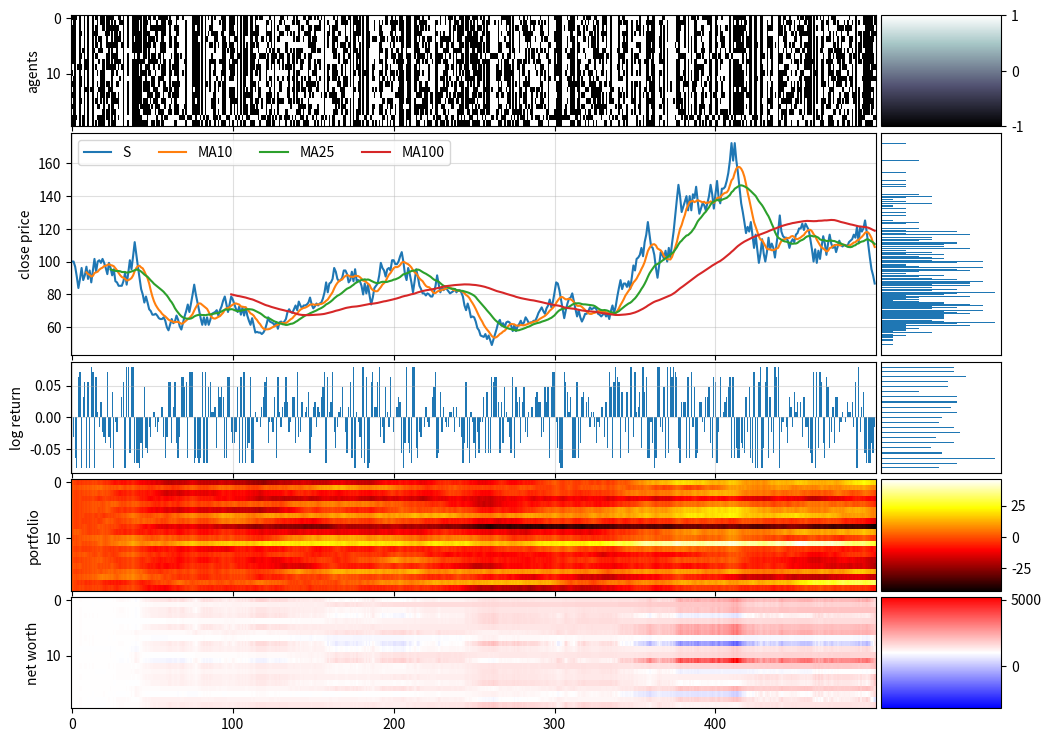

This chart was generated by the following Python code:
#%%

import numpy as np
import matplotlib.pyplot as plt
import pandas as pd
import math
import random
from mpl_toolkits.axes_grid1 import make_axes_locatable

import warnings
warnings.simplefilter("ignore")

np.random.seed(1)
random.seed(1)

#%%

def cluster_info(arr):
    """ number of clusters (nonzero fields separated by 0s) in array
        and size of cluster
    """
    data = []
    k2coord = {}
    k = 0
    if arr[0] != 0: # left boundary
        data.append(0) # we will increment later in loop  
        k2coord[k] = []
    else:
        k=-1

    # print("arr", arr)
    # print("data", data)
    
    for i in range(0,len(arr)-1):
        if arr[i] == 0 and arr[i+1] != 0:
            data.append(0)
            k += 1
            k2coord[k] = []
        if arr[i] != 0:
            data[-1] += 1
            k2coord[k].append(i)
    if arr[-1] != 0:
        if data:  # if array is not empty
            data[-1] += 1  # right boundary
            k2coord[k].append(len(arr)-1)
        else:
            data.append(1)  
            k2coord[k] = [len(arr)-1]
            
    Ncl = len(data)  # number of clusters
    Nk = data  # Nk[k] = size of cluster k
    coord2k = {e:k for k,v in k2coord.items() for e in v}
    return Ncl, Nk, k2coord, coord2k

def moving_average(x, w):
    return np.convolve(x, np.ones(w), 'valid') / w



#%%

# pd = 0.25
# pe = 0.02
# ph = 0.18 # vary
pd = 0.1
pe = 0.0001
ph = 0.1 # vary

pa = 1

N0 = 500
N1 = 20

# A = 2
# a = 0.1
# h = 0.1
A = 4
a = 1
h = 1

G = np.zeros(shape=(N0,N1))
G[0] = np.random.choice(a=[-1,0,1], p=[pa/2, 1-pa, pa/2], size=N1, replace=True)

initial_account_balance = 1000
initial_stock_price = 100
P = np.zeros_like(G) # portfolio: number of stocks
N = np.zeros_like(G) # Net worth
B = np.zeros_like(G) # account Balance
B[0] = initial_account_balance  # everyone start with 1000 money
N[0] = B[0]  # noone has stock initially

X = np.zeros(N0)
S = np.zeros(N0)
S[0] = initial_stock_price
# X[0] = 1

DRIFT = 0
MAXLOOKBACK = 4

# each of the N1 agents has different treshold
treshold = np.random.random(size=N1)*10

for t in range(N0-1):
    Ncl, Nk, k2coord, coord2k = cluster_info(G[t])

    Xt = 0
    for k, size in enumerate(Nk):
        tmp = 0
        for i in k2coord[k]:
            tmp += G[t,i]
        Xt += size * tmp
    X[t+1] = Xt/(10*N0)
    S[t+1] = S[t]*math.exp(X[t]) + DRIFT

    xi = np.random.uniform(-1, 1, size=Ncl)  # unique xi for each cluster k

    for i in range(N1):
        P[t+1,i] = P[t,i] + G[t,i]
        # their next balance is their current balance minus
        # their purchase (or sell) of stock at current price
        B[t+1,i] = B[t,i] - (G[t,i] * S[t])
        N[t+1,i] = B[t,i] + (P[t,i]*S[t])

        # traders update their stance
        if G[t,i] != 0:
            k = coord2k[i]
            total = 0
            zeta = random.uniform(-1,1)  # sampled for each unique (k,i)

            change = (S[t] - initial_stock_price) / initial_stock_price

            if abs(change) > treshold[i]:
                stratchanger = -1
            else:
                stratchanger = 1


            for j in k2coord[k]:  # for each coordinate in cluster k
                eta = random.uniform(-1,1)  # different for each cell
                sigma = G[t,j]
                cluster_influence = A*xi[k]*stratchanger
                member_influence = a*eta
                total += ((cluster_influence + member_influence) * sigma)
            self_influence = h*zeta


            
        
        
            # # perf = percentage increase or decrease (pos or neg val)
            # performance = (N[t,i] - initial_account_balance) / initial_account_balance
            # # strat in [-1,1], high --> prefers buying, low --> prefers selling
            # lookback = min(t,MAXLOOKBACK)
            # strategy = np.mean(G[t-lookback:t+1,i])
            # # print(strategy)
            # # perf high --> continue with strat
            # # perf low --> change strat
            # # perf <0 --> switch sign of strat
            # bias = performance * strategy
            # trimmed_bias = max(-10, min(10, bias))
            # normalised_bias = 2 / (1 + math.exp(-2 * trimmed_bias)) - 1
            # self_influence = normalised_bias * h #* zeta
            
            I = (1 / len(k2coord[k])) * total + self_influence
            p = 1 / (1 + math.exp(-2 * I))

            if random.random() < p:
                G[t+1,i] = 1
            else:
                G[t+1,i] = -1

        # trader influences non-active neighbour to join
        if G[t,i] != 0:
            stance = G[t,i]
            if random.random() < ph:
                if G[t,(i-1)%N1] == 0 and G[t,(i+1)%N1] == 0:
                    ni = np.random.choice([-1,1])
                    G[t+1,(i+ni)%N1] = stance#random.choice([-1,1])
                elif G[t,(i-1)%N1] == 0:
                    G[t+1,(i-1)%N1] = stance#random.choice([-1,1])
                elif G[t,(i+1)%N1] == 0:
                    G[t+1,(i+1)%N1] = stance#random.choice([-1,1])
                else:
                    continue

        # active trader diffuses if it has inactive neighbour
        # only happens at edge of cluster
        if G[t,i] != 0:
            if random.random() < pd:
                if (G[t,(i-1)%N1] == 0) or (G[t,(i+1)%N1] == 0):
                    G[t+1,i] = 0
                else:
                    continue

        # nontrader enters market
        if G[t,i] == 0:
            if random.random() < pe:
                G[t+1,i] = np.random.choice([-1,1])

final_trade = P[-1] * S[-1]
B[-1] += final_trade
N[-1] = B[-1]

fig, (ax1,ax2,ax3,ax4,ax5) = plt.subplots(
    ncols=1, nrows=5, figsize=(12,9), sharex=True, gridspec_kw = 
    {'wspace':0, 'hspace':0.05, 'height_ratios':[1,2,1,1,1]}
)
im1 = ax1.imshow(G.T, cmap="bone", interpolation="None", aspect="auto")
im4 = ax4.imshow(P.T, cmap="hot", interpolation="None", aspect="auto")
amnwc = np.max(np.abs(N-initial_account_balance))  # absolute max net worth change
vmin, vmax = initial_account_balance-amnwc, initial_account_balance+amnwc
im5 = ax5.imshow(N.T, cmap="bwr", interpolation="None", aspect="auto", vmin=vmin, vmax=vmax)

size = "15%"

cax1 = make_axes_locatable(ax1).append_axes('right', size=size, pad=0.05)
fig.colorbar(im1, cax=cax1, orientation='vertical')
cax4 = make_axes_locatable(ax4).append_axes('right', size=size, pad=0.05)
fig.colorbar(im4, cax=cax4, orientation='vertical')
cax5 = make_axes_locatable(ax5).append_axes('right', size=size, pad=0.05)
fig.colorbar(im5, cax=cax5, orientation='vertical')

cax2 = make_axes_locatable(ax2).append_axes('right', size=size, pad=0.05)
cax2.hist(S, orientation="horizontal", bins=np.linspace(np.min(S), np.max(S), len(S)//2))
cax2.get_xaxis().set_visible(False)
cax2.get_yaxis().set_visible(False)

cax3 = make_axes_locatable(ax3).append_axes('right', size=size, pad=0.05)
cax3.hist(X, orientation="horizontal", bins=np.linspace(np.min(X), np.max(X), len(X)//5))
cax3.get_xaxis().set_visible(False)
cax3.get_yaxis().set_visible(False)

# for ax in (ax2,ax3):
#     cax = make_axes_locatable(ax).append_axes('right', size=size, pad=0.05)
#     # cax.axis('off')


ax2.plot(S, label="S")
Ws = [10,25,100]
for W in Ws:
    ax2.plot(np.arange(W-1, len(S)), moving_average(S, W), label=f"MA{W}")
ax2.grid(alpha=0.4)
ax2.legend(ncol=len(Ws)+1)

ax3.bar(np.arange(len(X)), X)
ax3.grid(alpha=0.4)

ax4.set_xlabel("time")
# ax2.set_ylabel("standardised log returns")
ax2.set_ylabel("close price")
ax1.set_ylabel("agents")
ax3.set_ylabel("log return")
ax4.set_ylabel("portfolio")
ax5.set_ylabel("net worth")

# fig.colorbar(im, cax=ax4)

plt.tight_layout()
plt.show()

# %%

# %%
